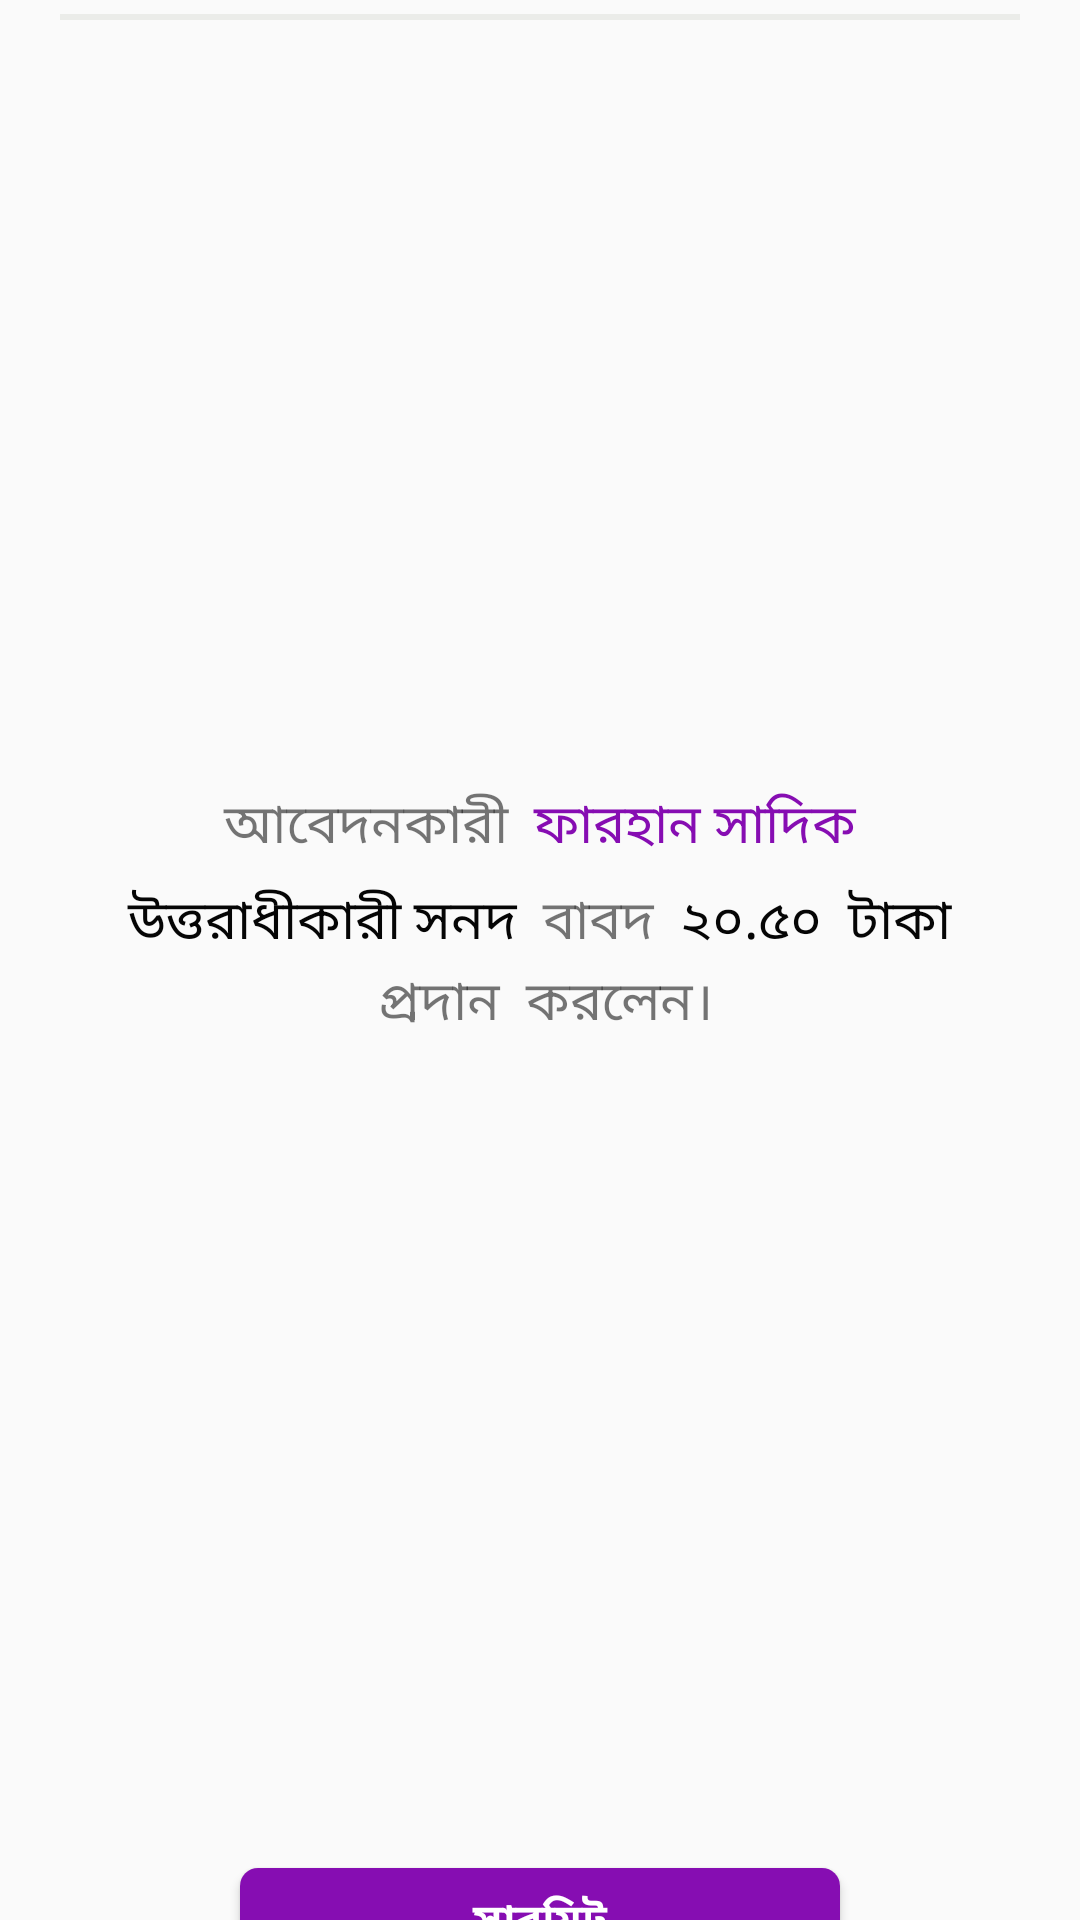

Write the Android layout XML for this screen, with the resource values it uses.
<!-- AndroidManifest.xml: application theme AppTheme -->
<!-- res/layout/custom_alert_dialog_3.xml -->
<?xml version="1.0" encoding="utf-8"?>
<LinearLayout xmlns:android="http://schemas.android.com/apk/res/android"
    android:orientation="vertical"
    android:layout_width="match_parent"
    android:gravity="center"
    android:layout_height="wrap_content">


    <TextView

        android:layout_width="match_parent"
        android:layout_height="wrap_content"
        android:gravity="left"
        android:layout_marginLeft="20dp"
        android:layout_marginRight="20dp"
        android:drawableRight="@drawable/ic_cross"
        android:text=" লেনদেন সম্পূর্ণ করুন"
        android:textSize="18dp"
        android:onClick="crossx"
        android:textColor="#000000"
        android:layout_marginTop="10dp"
        android:fontFamily="@font/bengali"
        />


    <View
        android:layout_width="match_parent"
        android:layout_height="2dp"
        android:layout_marginTop="5dp"
        android:layout_marginRight="20dp"
        android:layout_marginLeft="20dp"
        android:background="#EBECE9"
        />



        <LinearLayout
            android:layout_width="match_parent"
            android:layout_height="match_parent"
            android:gravity="center"
            android:layout_marginLeft="20dp"
            android:layout_marginTop="40dp"
            android:layout_marginRight="20dp"
            android:layout_marginBottom="40dp"
            android:orientation="vertical">

            <LinearLayout
                android:layout_width="match_parent"
                android:layout_height="wrap_content"
                android:gravity="center"
                android:orientation="horizontal">

                <TextView
                    android:layout_width="wrap_content"
                    android:layout_height="wrap_content"
                    android:text=" আবেদনকারী "
                    android:textSize="18dp" />

                <TextView
                    android:layout_width="wrap_content"
                    android:layout_height="wrap_content"
                    android:text=" ফারহান সাদিক "
                    android:textColor="#860DB2"
                    android:textSize="18dp" />


            </LinearLayout>


            <LinearLayout
                android:layout_width="match_parent"
                android:layout_height="wrap_content"
                android:layout_marginTop="5dp"
                android:gravity="center"
                android:orientation="horizontal">


                <TextView
                    android:layout_width="wrap_content"
                    android:layout_height="wrap_content"
                    android:text=" উত্তরাধীকারী সনদ "
                    android:textColor="#050505"
                    android:textSize="18dp" />

                <TextView
                    android:layout_width="wrap_content"
                    android:layout_height="wrap_content"
                    android:text=" বাবদ "
                    android:textSize="18dp" />


                <TextView
                    android:layout_width="wrap_content"
                    android:layout_height="wrap_content"
                    android:text=" ২০.৫০ "
                    android:textColor="#050505"
                    android:textSize="18dp" />

                <TextView
                    android:layout_width="wrap_content"
                    android:layout_height="wrap_content"
                    android:text=" টাকা "
                    android:textColor="#050505"
                    android:textSize="18dp" />



            </LinearLayout>

            <LinearLayout
                android:layout_width="match_parent"
                android:layout_height="wrap_content"
                android:orientation="horizontal"
                android:gravity="center">


                <TextView
                    android:layout_width="wrap_content"
                    android:layout_height="wrap_content"
                    android:text=" প্রদান "
                    android:textSize="18dp" />


                <TextView
                    android:layout_width="wrap_content"
                    android:layout_height="wrap_content"
                    android:text=" করলেন।"
                    android:textSize="18dp" />


            </LinearLayout>



        </LinearLayout>





    <Button
        android:layout_width="200dp"
        android:layout_height="35dp"
        android:background="@drawable/button_background"
        android:layout_margin="20dp"
        android:onClick="submitx"
        android:fontFamily="@font/bengali"
        android:text="সাবমিট"
        android:textStyle="bold"
        android:textColor="#FFFFFF" />





</LinearLayout>
<!-- resources referenced by this layout -->
<resources>
  <!-- drawable button_background (drawable) -->
  <?xml version="1.0" encoding="utf-8"?>
  <selector xmlns:android="http://schemas.android.com/apk/res/android">
  
      <item>
          <shape>
  
              <solid android:color="#860DB2" />
  
              <corners android:bottomLeftRadius="6dp" android:bottomRightRadius="6dp" android:topLeftRadius="6dp" android:topRightRadius="6dp" />
          </shape>
      </item>
  
  </selector>
  <style name="AppTheme" parent="Theme.AppCompat.Light.NoActionBar">
          
          <item name="colorPrimary">@color/colorPrimary</item>
          <item name="colorPrimaryDark">@color/colorPrimaryDark</item>
          <item name="colorAccent">@color/colorAccent</item>
          <item name="otpViewStyle">@style/OtpWidget.OtpView</item>
          <item name="android:actionMenuTextColor">@color/white</item>
  
      </style>
  <color name="colorPrimary">#6DB113</color>
  <color name="colorPrimaryDark">#6DB113</color>
  <color name="colorAccent">#ffffff</color>
  <color name="white">#F2F7EB</color>
</resources>
